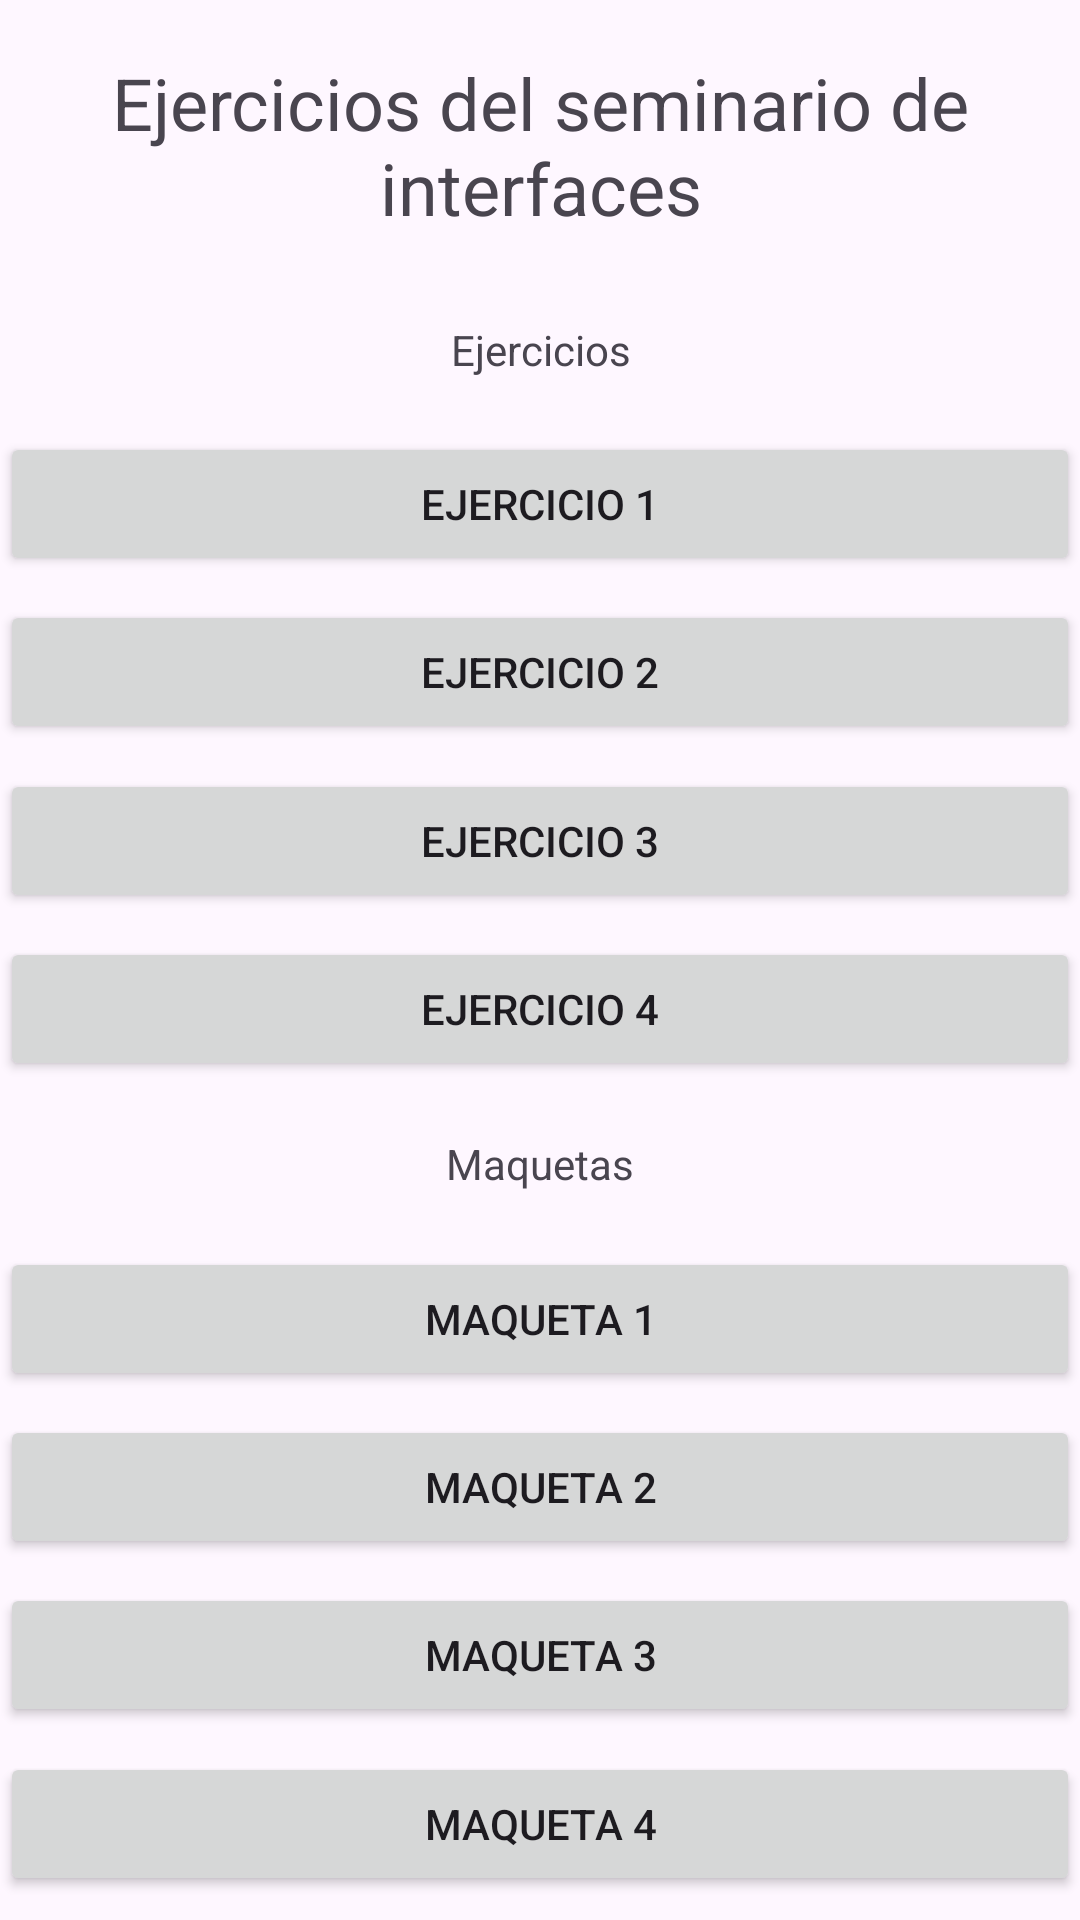

Here is an Android app screen rendered from its layout file. Give the layout XML and the strings, colors and styles it references.
<!-- AndroidManifest.xml: application theme Theme.SeminarioInterfaces -->
<!-- res/layout/activity_main.xml -->
<?xml version="1.0" encoding="utf-8"?>
<androidx.constraintlayout.widget.ConstraintLayout xmlns:android="http://schemas.android.com/apk/res/android"
    xmlns:app="http://schemas.android.com/apk/res-auto"
    xmlns:tools="http://schemas.android.com/tools"
    android:layout_width="match_parent"
    android:layout_height="match_parent"
    tools:context=".MainActivity">

    <TextView
        android:id="@+id/tvDescripcion"
        android:layout_width="match_parent"
        android:layout_height="wrap_content"
        android:text="Ejercicios del seminario de interfaces"
        app:layout_constraintEnd_toEndOf="parent"
        app:layout_constraintStart_toStartOf="parent"
        app:layout_constraintTop_toTopOf="parent"
        app:layout_constraintBottom_toTopOf="@id/tvEjercicios"
        android:textSize="24sp"
        android:padding="10dp"
        android:gravity="center"/>

    <TextView
        android:id="@+id/tvEjercicios"
        android:layout_width="match_parent"
        android:layout_height="wrap_content"
        android:text="Ejercicios"
        app:layout_constraintEnd_toEndOf="parent"
        app:layout_constraintStart_toStartOf="parent"
        app:layout_constraintBottom_toTopOf="@id/btnEjercicio1"
        app:layout_constraintTop_toBottomOf="@id/tvDescripcion"
        android:padding="10dp"
        android:gravity="center"/>

    <Button
        android:id="@+id/btnEjercicio1"
        android:layout_width="match_parent"
        android:layout_height="wrap_content"
        android:text="Ejercicio 1"
        app:layout_constraintTop_toBottomOf="@id/tvEjercicios"
        app:layout_constraintBottom_toTopOf="@id/btnEjercicio2"
        app:layout_constraintStart_toStartOf="parent">
    </Button>

    <Button
        android:id="@+id/btnEjercicio2"
        android:layout_width="match_parent"
        android:layout_height="wrap_content"
        android:text="Ejercicio 2"
        app:layout_constraintTop_toBottomOf="@id/btnEjercicio1"
        app:layout_constraintBottom_toTopOf="@id/btnEjercicio3"
        app:layout_constraintStart_toStartOf="parent">
    </Button>

    <Button
        android:id="@+id/btnEjercicio3"
        android:layout_width="match_parent"
        android:layout_height="wrap_content"
        android:text="Ejercicio 3"
        app:layout_constraintTop_toBottomOf="@id/btnEjercicio2"
        app:layout_constraintBottom_toTopOf="@id/btnEjercicio4"
        app:layout_constraintStart_toStartOf="parent">
    </Button>

    <Button
        android:id="@+id/btnEjercicio4"
        android:layout_width="match_parent"
        android:layout_height="wrap_content"
        android:text="Ejercicio 4"
        app:layout_constraintTop_toBottomOf="@id/btnEjercicio3"
        app:layout_constraintBottom_toTopOf="@id/tvMaqueta"
        app:layout_constraintStart_toStartOf="parent">
    </Button>

    <TextView
        android:id="@+id/tvMaqueta"
        android:layout_width="match_parent"
        android:layout_height="wrap_content"
        android:text="Maquetas"
        app:layout_constraintEnd_toEndOf="parent"
        app:layout_constraintStart_toStartOf="parent"
        app:layout_constraintTop_toBottomOf="@id/btnEjercicio4"
        app:layout_constraintBottom_toTopOf="@id/btn5"
        android:padding="10dp"
        android:gravity="center"/>

    <Button
        android:id="@+id/btn5"
        android:layout_width="match_parent"
        android:layout_height="wrap_content"
        app:layout_constraintTop_toBottomOf="@id/tvMaqueta"
        app:layout_constraintBottom_toTopOf="@id/btn6"
        app:layout_constraintStart_toStartOf="parent"
        android:text="Maqueta 1">
    </Button>

    <Button
        android:id="@+id/btn6"
        android:layout_width="match_parent"
        android:layout_height="wrap_content"
        app:layout_constraintTop_toBottomOf="@id/btn5"
        app:layout_constraintBottom_toTopOf="@id/btn7"
        app:layout_constraintStart_toStartOf="parent"
        android:text="Maqueta 2">
    </Button>

    <Button
        android:id="@+id/btn7"
        android:layout_width="match_parent"
        android:layout_height="wrap_content"
        app:layout_constraintTop_toBottomOf="@id/btn6"
        app:layout_constraintBottom_toTopOf="@id/btn8"
        app:layout_constraintStart_toStartOf="parent"
        android:text="Maqueta 3">
    </Button>

    <Button
        android:id="@+id/btn8"
        android:layout_width="match_parent"
        android:layout_height="wrap_content"
        app:layout_constraintTop_toBottomOf="@id/btn7"
        app:layout_constraintBottom_toBottomOf="parent"
        app:layout_constraintStart_toStartOf="parent"
        android:text="Maqueta 4">
    </Button>

</androidx.constraintlayout.widget.ConstraintLayout>
<!-- resources referenced by this layout -->
<resources>
  <style name="Theme.SeminarioInterfaces" parent="Base.Theme.SeminarioInterfaces" />
  <style name="Base.Theme.SeminarioInterfaces" parent="Theme.Material3.DayNight.NoActionBar">
          
          
      </style>
</resources>
